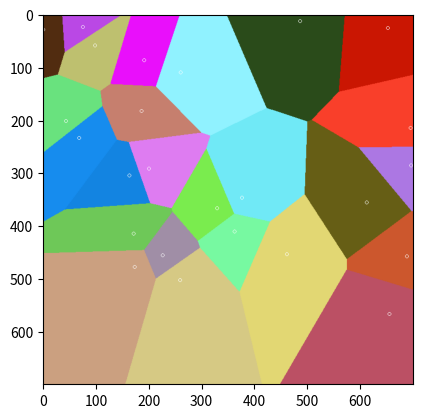

Source code (Python):
#!/usr/bin/env python
# coding: utf-8

# In[1]:


# This Python 3 environment comes with many helpful analytics libraries installed
# It is defined by the kaggle/python docker image: https://github.com/kaggle/docker-python
# For example, here's several helpful packages to load in 

from PIL import Image as im
from PIL import ImageDraw 
from matplotlib.pyplot import imshow
import random
import math
import numpy as np


# In[2]:


def drawVoronoiDiagram(width,height,noOfLabels):
    
    img = im.new("RGB",(width,height))
    
    label_x = random.sample(range(width),noOfLabels)
    label_y = random.sample(range(height),noOfLabels)
    
    label_r = random.sample(range(256),noOfLabels)
    label_g = random.sample(range(256),noOfLabels)
    label_b = random.sample(range(256),noOfLabels)
    
    for i in range(width):
        for j in range(height):
            
            minDist = math.sqrt((label_x[0] - i)**2+(label_y[0]-j)**2)
            minIdx  = 0
            
            for itr in range(noOfLabels):
                
                if math.sqrt((label_x[itr] - i)**2+(label_y[itr]-j)**2) < minDist:
                    minDist = math.sqrt((label_x[itr] - i)**2+(label_y[itr]-j)**2)
                    minIdx  = itr
                    
                img.putpixel((i,j),(label_r[minIdx],label_g[minIdx],label_b[minIdx]))
            
            
    draw = ImageDraw.ImageDraw(img)
    
    for itr in range(noOfLabels):
        draw.ellipse([label_x[itr]-3,label_y[itr]-3,label_x[itr]+3,label_y[itr]+3])
        
    
    img.save("voronoiSampleImg.png","PNG")
    imshow(np.asarray(img))
    
    


# In[3]:


drawVoronoiDiagram(700,700,25)
